Run: headless pygame with SDL's dummy video driver; simulated clock (each Clock.tick advances the game by its frame time, no real sleeping); random seed 0; keys injected as events and as key.get_pressed() state; no mouse input.
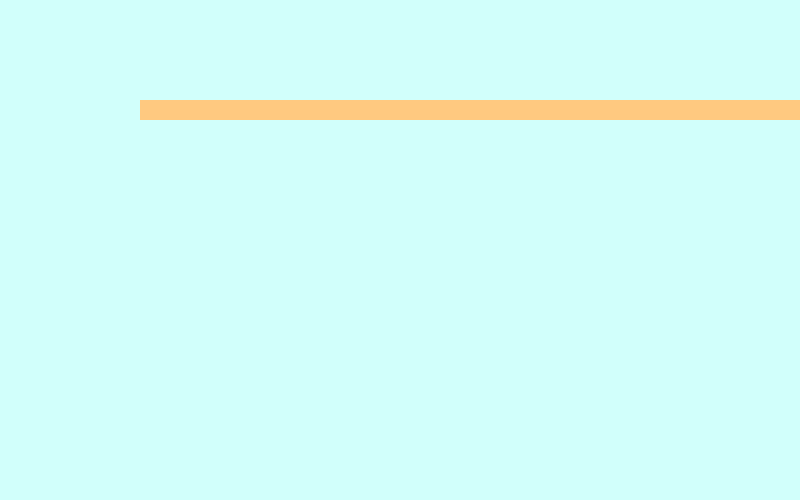
Frame 1 of 4 · flips 1–60 · no input
Frame 2 of 4 · flips 61–180 · tapped SPACE, RETURN · held RIGHT (→), D · screen unchanged from frame 1, image omitted
Frame 3 of 4 · flips 181–300 · held DOWN (↓), S · screen unchanged from frame 2, image omitted
Frame 4 of 4 · flips 301–420 · held LEFT (←), A, UP (↑), W · screen unchanged from frame 3, image omitted

The pygame program that drew these frames:

import pygame, sys
from pygame.locals import QUIT

pygame.init()

largeur, hauteur = 800, 500
fenetre = pygame.display.set_mode((largeur, hauteur))
pygame.display.set_caption('NOKIA 3210')

# Définition des couleurs
# (la fenêtre, le serpent et le pion à manger)
bleu = '#D1FFFB'
orange = '#FFC980'
rose = '#EB68EF'

# Dimensions des cellules et nombre de cellules
cellule = 20
nb_cellule_x = largeur // cellule
nb_cellule_y = hauteur // cellule

# Horloge pour contrôler la vitesse du jeu
horloge = pygame.time.Clock()

# Définir les déplacements
haut = (0, -1)
bas = (0, 1)
gauche = (-1, 0)
droite = (1, 0)

# Méthode pour déplacer le serpent en début de jeu
def depart_serpent():
    # Initialiser le serpent avec trois segments
    snake = [(9, 5), (8, 5), (7, 5)]
    # Initiaiser la direction du serpent
    direction = droite

    while True:
        print("Tête = ", snake[0])
        for event in pygame.event.get():
            if event.type == QUIT:
                pygame.quit()
                sys.exit()

            if event.type == pygame.KEYDOWN:
                if event.key == pygame.K_UP and direction != bas:
                    direction = haut
                elif event.key == pygame.K_DOWN and direction != haut:
                    direction = bas
                elif event.key == pygame.K_LEFT and direction != droite:
                    direction = gauche
                elif event.key == pygame.K_RIGHT and direction != gauche:
                    direction = droite

        # Position actuelle de la tete du serpent
        deplacement = snake[0]
        # Calculer les nouvelles coordonnées de la tête en ajoutant sa direction 
        # au x et y où se trouve la tête de base
        x, y = deplacement[0] + direction[0], deplacement[1] + direction[1]
        # Insère les nouvelles données dans snake[0] et déplace la tête du serpent vers la nouvelle position
        snake.insert(0, (x,y))

        fenetre.fill(bleu)

        for segment in snake:
            pygame.draw.rect(fenetre, orange, (segment[0] * cellule, segment[1] * cellule, cellule, cellule))

        # Contrôler la vitesse du jeu
        horloge.tick(5)

        pygame.display.update()

depart_serpent()
